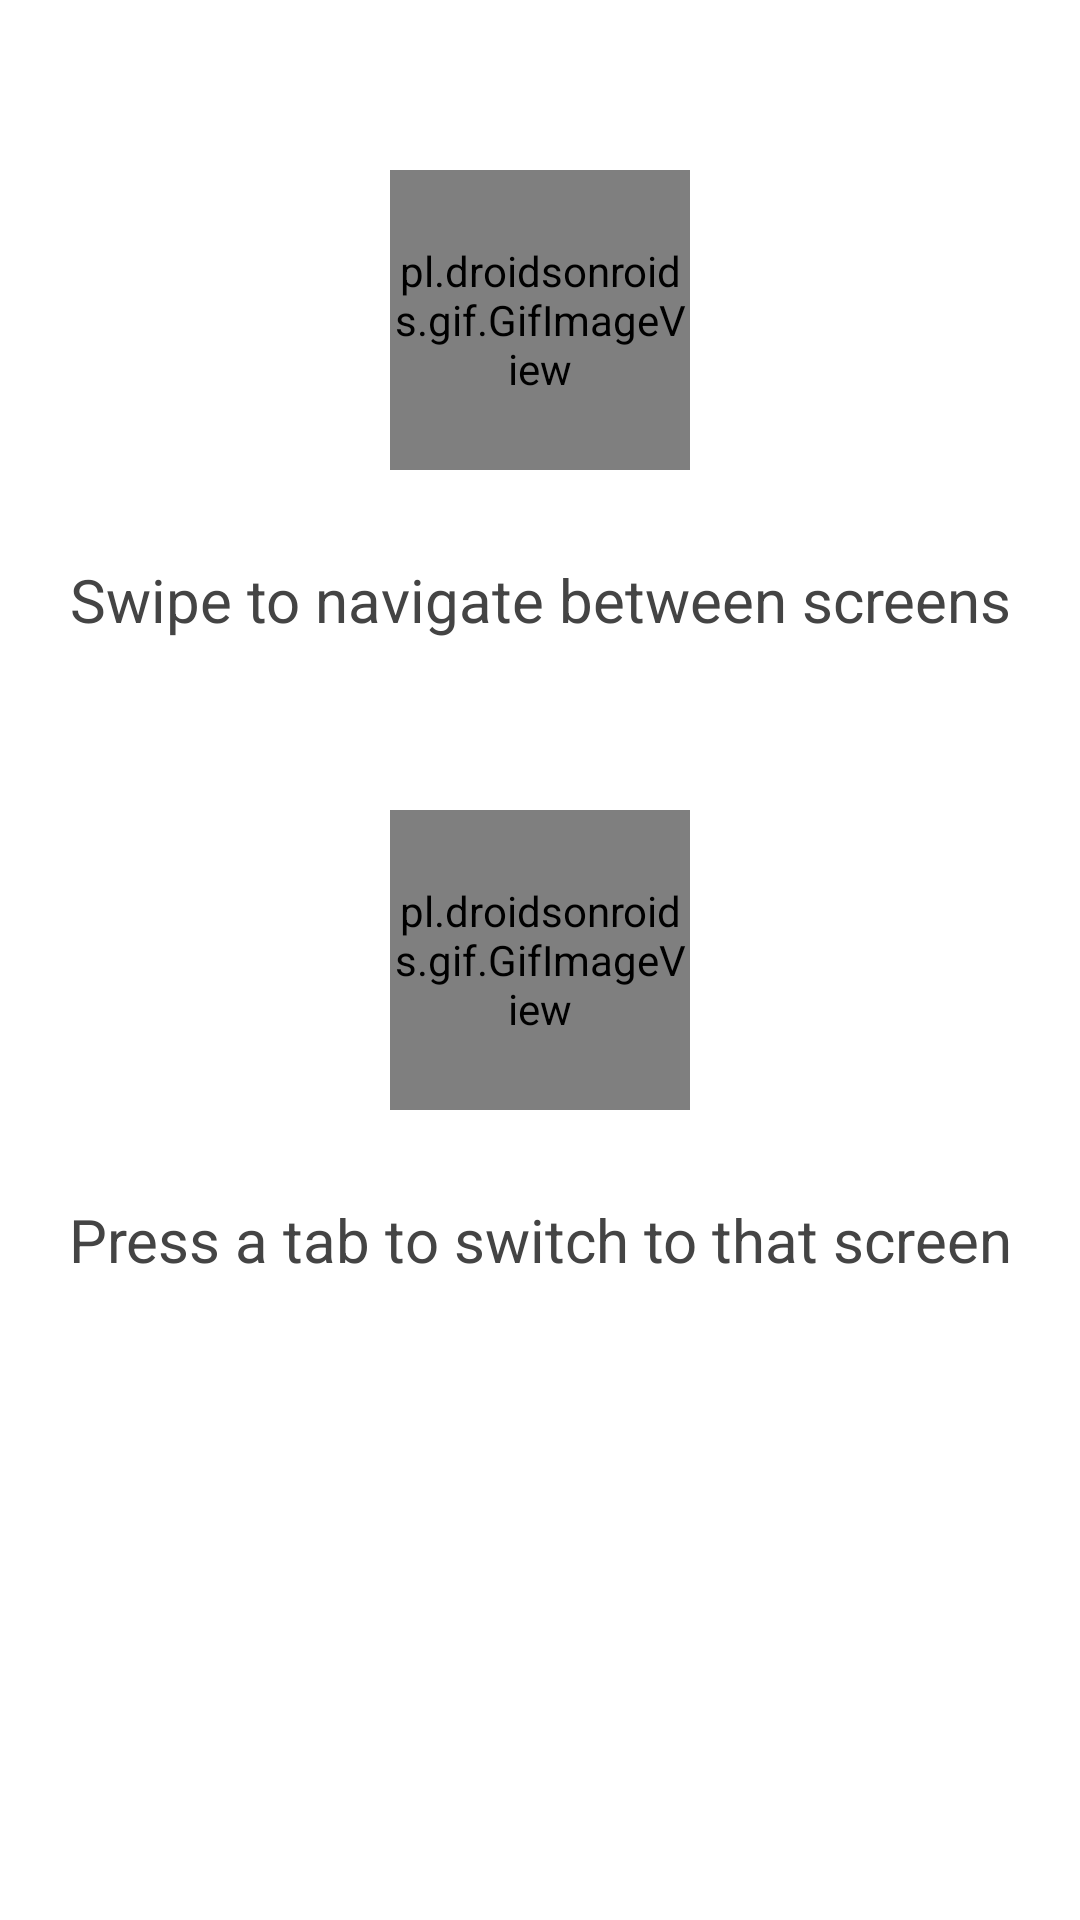

Reconstruct the res/layout file that produces this screen, plus the resources it refers to.
<!-- AndroidManifest.xml: application theme AppTheme -->
<!-- res/layout/fragment_home.xml -->
<?xml version="1.0" encoding="utf-8"?>
<RelativeLayout xmlns:android="http://schemas.android.com/apk/res/android"
    android:layout_width="match_parent"
    android:background="@color/white"
    android:layout_height="match_parent">
    <LinearLayout
        android:orientation="vertical"
        android:layout_width="match_parent"
        android:layout_height="match_parent">
        <RelativeLayout
            android:layout_weight="1"
            android:layout_width="match_parent"
            android:layout_height="match_parent">
            <pl.droidsonroids.gif.GifImageView
                android:id="@+id/iv_swipe_home"
                android:src="@drawable/swipe_gif"
                android:layout_centerInParent="true"
                android:layout_width="100dp"
                android:layout_height="100dp"/>
            <TextView
                android:id="@+id/tv_swipe_home"
                android:layout_alignParentBottom="true"
                android:gravity="center"
                android:text="@string/swipe_to_navigate_between_screens"
                android:textColor="@color/dark_gray"
                android:textSize="20sp"
                android:paddingStart="20dp"
                android:paddingEnd="20dp"
                android:layout_width="match_parent"
                android:layout_height="wrap_content"/>
        </RelativeLayout>
        <RelativeLayout
            android:layout_weight="1"
            android:layout_width="match_parent"
            android:layout_height="match_parent">
            <pl.droidsonroids.gif.GifImageView
                android:id="@+id/iv_press_home"
                android:src="@drawable/tap_gif"
                android:layout_centerInParent="true"
                android:layout_width="100dp"
                android:layout_height="100dp"/>
            <TextView
                android:id="@+id/tv_press_home"
                android:layout_alignParentBottom="true"
                android:gravity="center"
                android:text="@string/press_a_tab_to_switch_to_that_screen"
                android:textColor="@color/dark_gray"
                android:textSize="20sp"
                android:paddingStart="20dp"
                android:paddingEnd="20dp"
                android:layout_width="match_parent"
                android:layout_height="wrap_content"/>
        </RelativeLayout>
        <View
            android:layout_weight="1"
            android:layout_width="match_parent"
            android:layout_height="match_parent"/>
    </LinearLayout>
</RelativeLayout>
<!-- resources referenced by this layout -->
<resources>
  <color name="dark_gray">#444444</color>
  <color name="white">#FFFFFFFF</color>
  <!-- drawable swipe_gif: gif bitmap (drawable, 79470 bytes) -->
  <!-- drawable tap_gif: gif bitmap (drawable, 44842 bytes) -->
  <string name="press_a_tab_to_switch_to_that_screen">Press a tab to switch to that screen</string>
  <string name="swipe_to_navigate_between_screens">Swipe to navigate between screens</string>
  <style name="AppTheme" parent="BaseTheme" />
  <style name="BaseTheme" parent="Theme.AppCompat.Light.NoActionBar">
          <item name="colorPrimary">@color/colorPrimary</item>
          <item name="colorPrimaryDark">@color/colorPrimaryDark</item>
          <item name="colorAccent">@color/colorAccent</item>
          <item name="colorControlNormal">@color/colorPrimaryDark</item>
          <item name="colorControlActivated">@color/colorPrimaryDark</item>
          <item name="colorControlHighlight">@color/colorPrimaryDark</item>
      </style>
  <color name="colorPrimary">#f0f0f0</color>
  <color name="colorPrimaryDark">#0f0f0f</color>
  <color name="colorAccent">#ffffff</color>
</resources>
